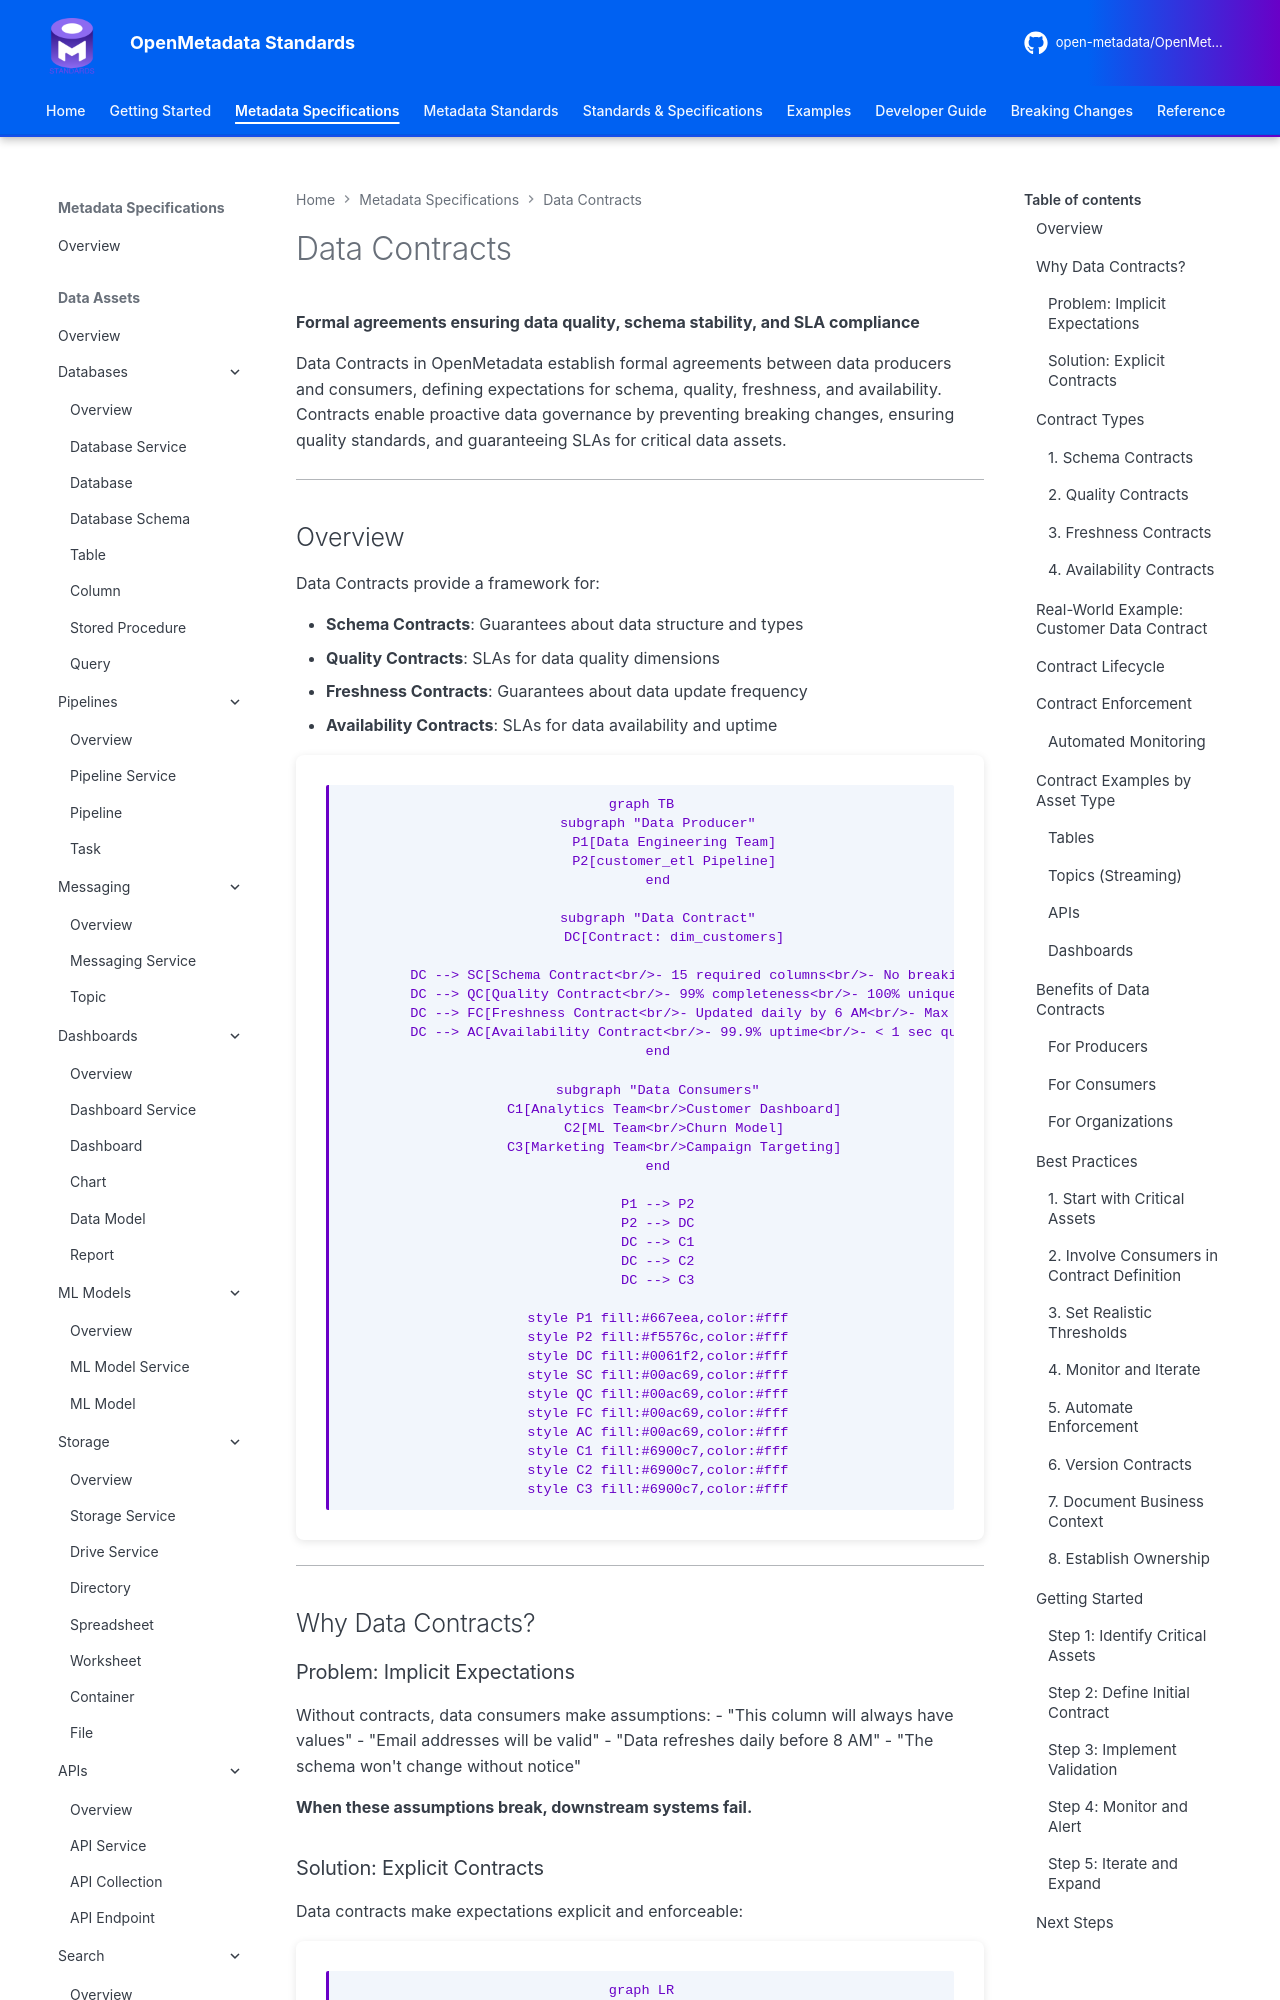

repository: open-metadata/OpenMetadataStandards · page: data-contracts/overview/index.html · generator: mkdocs


# Data Contracts

**Formal agreements ensuring data quality, schema stability, and SLA compliance**

Data Contracts in OpenMetadata establish formal agreements between data producers and consumers, defining expectations for schema, quality, freshness, and availability. Contracts enable proactive data governance by preventing breaking changes, ensuring quality standards, and guaranteeing SLAs for critical data assets.

---

## Overview

Data Contracts provide a framework for:

- **Schema Contracts**: Guarantees about data structure and types
- **Quality Contracts**: SLAs for data quality dimensions
- **Freshness Contracts**: Guarantees about data update frequency
- **Availability Contracts**: SLAs for data availability and uptime

```mermaid
graph TB
    subgraph "Data Producer"
        P1[Data Engineering Team]
        P2[customer_etl Pipeline]
    end

    subgraph "Data Contract"
        DC[Contract: dim_customers]

        DC --> SC[Schema Contract<br/>- 15 required columns<br/>- No breaking changes]
        DC --> QC[Quality Contract<br/>- 99% completeness<br/>- 100% uniqueness<br/>- Valid email format]
        DC --> FC[Freshness Contract<br/>- Updated daily by 6 AM<br/>- Max age: 24 hours]
        DC --> AC[Availability Contract<br/>- 99.9% uptime<br/>- < 1 sec query latency]
    end

    subgraph "Data Consumers"
        C1[Analytics Team<br/>Customer Dashboard]
        C2[ML Team<br/>Churn Model]
        C3[Marketing Team<br/>Campaign Targeting]
    end

    P1 --> P2
    P2 --> DC
    DC --> C1
    DC --> C2
    DC --> C3

    style P1 fill:#667eea,color:#fff
    style P2 fill:#f5576c,color:#fff
    style DC fill:#0061f2,color:#fff
    style SC fill:#00ac69,color:#fff
    style QC fill:#00ac69,color:#fff
    style FC fill:#00ac69,color:#fff
    style AC fill:#00ac69,color:#fff
    style C1 fill:#6900c7,color:#fff
    style C2 fill:#6900c7,color:#fff
    style C3 fill:#6900c7,color:#fff
```

---

## Why Data Contracts?
